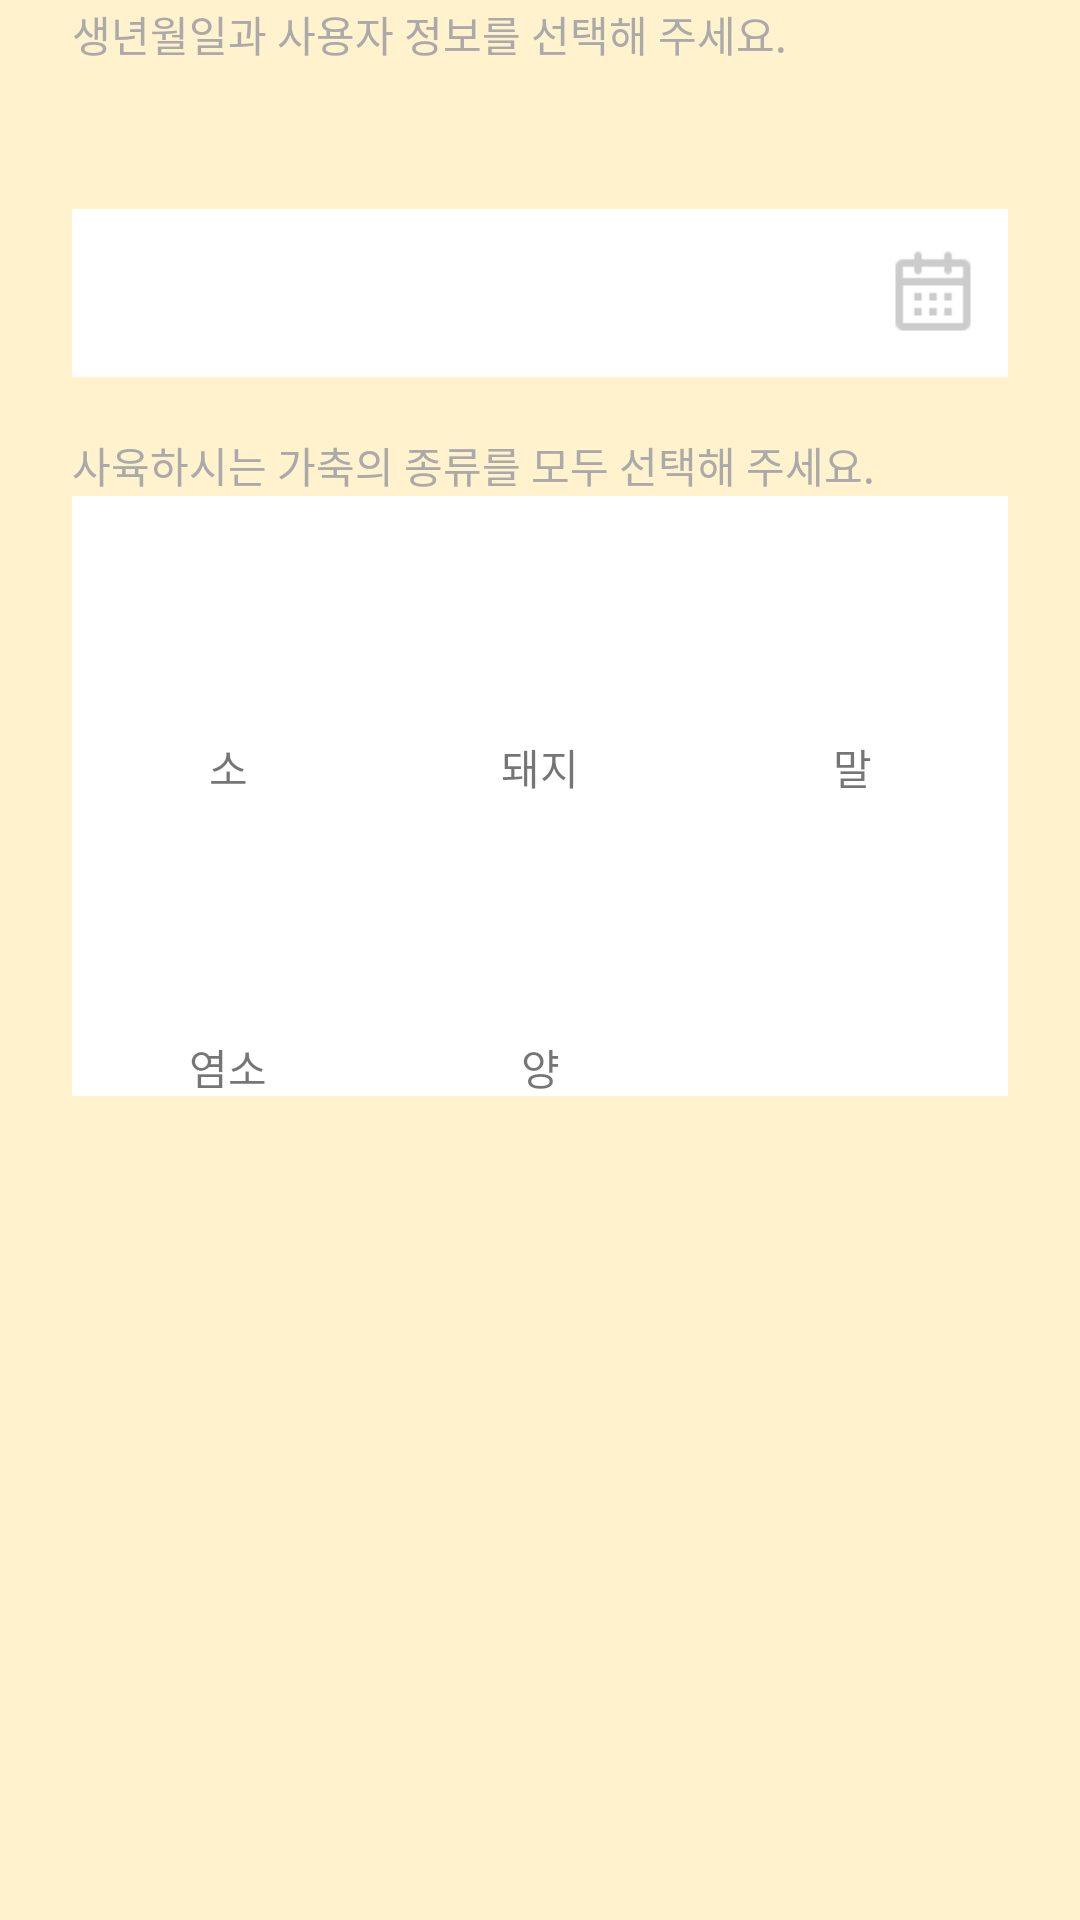

Here is an Android app screen rendered from its layout file. Give the layout XML and the strings, colors and styles it references.
<!-- AndroidManifest.xml: application theme Theme.SLS -->
<!-- res/layout/fragment_first.xml -->
<?xml version="1.0" encoding="utf-8"?>
<LinearLayout xmlns:android="http://schemas.android.com/apk/res/android"
    xmlns:app="http://schemas.android.com/apk/res-auto"
    xmlns:tools="http://schemas.android.com/tools"
    android:id="@+id/first_fragment"
    android:layout_width="wrap_content"
    android:layout_height="match_parent"
    android:background="@color/symbolYellow"
    android:orientation="vertical">

    <TextView
        android:layout_width="match_parent"
        android:layout_height="wrap_content"
        android:layout_marginLeft="24dp"
        android:layout_marginTop="1dp"
        android:layout_marginBottom="48dp"
        android:text="생년월일과 사용자 정보를 선택해 주세요."
        android:textColor="#AAAAAA" />

    <LinearLayout
        android:layout_width="match_parent"
        android:layout_height="56dp"
        android:layout_marginLeft="24dp"
        android:layout_marginRight="24dp"
        android:background="#FFFFFF"
        android:orientation="horizontal">

        <TextView
            android:id="@+id/birth_text"
            android:layout_width="match_parent"
            android:layout_height="match_parent"
            android:layout_weight="1"
            android:gravity="center_vertical"
            android:paddingLeft="20dp"
            android:textColor="#000000"
            android:textSize="22dp" />

        <ImageButton
            android:id="@+id/openCalender"
            android:layout_width="50dp"
            android:layout_height="50dp"
            android:layout_gravity="center"
            android:backgroundTint="#FFFFFF"
            android:scaleType="centerCrop"
            android:src="@drawable/calendar"
            tools:ignore="SpeakableTextPresentCheck"/>
    </LinearLayout>

    <LinearLayout
        android:layout_width="match_parent"
        android:layout_height="wrap_content"
        android:layout_marginTop="18dp"
        android:orientation="vertical"
        android:paddingLeft="24dp"
        android:paddingRight="24dp">

        <TextView
            android:layout_width="match_parent"
            android:layout_height="wrap_content"
            android:layout_marginTop="1dp"
            android:text="사육하시는 가축의 종류를 모두 선택해 주세요."
            android:textColor="#AAAAAA" />

        <LinearLayout
            android:layout_width="match_parent"
            android:layout_height="200dp"
            android:background="@color/white"
            android:orientation="vertical">

            <LinearLayout
                android:layout_width="match_parent"
                android:layout_height="match_parent"
                android:layout_weight="1"
                android:orientation="horizontal">

                <LinearLayout
                    android:id="@+id/cowLayout"
                    android:layout_width="match_parent"
                    android:layout_height="match_parent"
                    android:layout_weight="1"
                    android:orientation="vertical">

                    <ImageButton
                        android:id="@+id/cowImageButton"
                        android:layout_width="match_parent"
                        android:layout_height="match_parent"
                        android:layout_weight="1"
                        android:backgroundTint="@color/white"
                        android:scaleType="fitCenter"
                        app:srcCompat="@drawable/cow"
                        tools:ignore="SpeakableTextPresentCheck" />

                    <TextView
                        android:id="@+id/textView"
                        android:layout_width="match_parent"
                        android:layout_height="match_parent"
                        android:layout_weight="4"
                        android:gravity="center"
                        android:text="소" />
                </LinearLayout>

                <LinearLayout
                    android:id="@+id/pigLayout"
                    android:layout_width="match_parent"
                    android:layout_height="match_parent"
                    android:layout_weight="1"
                    android:orientation="vertical">

                    <ImageButton
                        android:id="@+id/pigImageButton"
                        android:layout_width="match_parent"
                        android:layout_height="match_parent"
                        android:layout_weight="1"
                        android:backgroundTint="@color/white"
                        android:scaleType="fitCenter"
                        app:srcCompat="@drawable/pig"
                        tools:ignore="SpeakableTextPresentCheck" />

                    <TextView
                        android:id="@+id/textView2"
                        android:layout_width="match_parent"
                        android:layout_height="match_parent"
                        android:layout_weight="4"
                        android:gravity="center"
                        android:text="돼지" />
                </LinearLayout>

                <LinearLayout
                    android:id="@+id/horseLayout"
                    android:layout_width="match_parent"
                    android:layout_height="match_parent"
                    android:layout_weight="1"
                    android:orientation="vertical">

                    <ImageButton
                        android:id="@+id/horseImageButton"
                        android:layout_width="wrap_content"
                        android:layout_height="match_parent"
                        android:layout_weight="1"
                        android:backgroundTint="@color/white"
                        android:scaleType="fitCenter"
                        app:srcCompat="@drawable/horse"
                        tools:ignore="SpeakableTextPresentCheck" />

                    <TextView
                        android:id="@+id/textView3"
                        android:layout_width="match_parent"
                        android:layout_height="match_parent"
                        android:layout_weight="4"
                        android:gravity="center"
                        android:text="말" />
                </LinearLayout>
            </LinearLayout>

            <LinearLayout
                android:layout_width="match_parent"
                android:layout_height="match_parent"
                android:layout_weight="1"
                android:orientation="horizontal">

                <LinearLayout
                    android:id="@+id/goatLayout"
                    android:layout_width="match_parent"
                    android:layout_height="match_parent"
                    android:layout_weight="1"
                    android:orientation="vertical">

                    <ImageButton
                        android:id="@+id/goatImageButton"
                        android:layout_width="match_parent"
                        android:layout_height="match_parent"
                        android:layout_weight="1"
                        android:backgroundTint="@color/white"
                        android:scaleType="fitCenter"
                        app:srcCompat="@drawable/goat"
                        tools:ignore="SpeakableTextPresentCheck" />

                    <TextView
                        android:id="@+id/textView4"
                        android:layout_width="match_parent"
                        android:layout_height="match_parent"
                        android:layout_weight="4"
                        android:gravity="center"
                        android:text="염소" />
                </LinearLayout>

                <LinearLayout
                    android:id="@+id/sheepLayout"
                    android:layout_width="match_parent"
                    android:layout_height="match_parent"
                    android:layout_weight="1"
                    android:orientation="vertical">

                    <ImageButton
                        android:id="@+id/sheepImageButton"
                        android:layout_width="match_parent"
                        android:layout_height="match_parent"
                        android:layout_weight="1"
                        android:backgroundTint="@color/white"
                        android:scaleType="fitCenter"
                        app:srcCompat="@drawable/sheep"
                        tools:ignore="SpeakableTextPresentCheck" />

                    <TextView
                        android:id="@+id/textView5"
                        android:layout_width="match_parent"
                        android:layout_height="match_parent"
                        android:layout_weight="4"
                        android:gravity="center"
                        android:text="양" />
                </LinearLayout>

                <LinearLayout
                    android:layout_width="match_parent"
                    android:layout_height="match_parent"
                    android:layout_weight="1"
                    android:orientation="vertical">

                    <View
                        android:id="@+id/view"
                        android:layout_width="wrap_content"
                        android:layout_height="match_parent"
                        android:layout_weight="1" />
                </LinearLayout>
            </LinearLayout>
        </LinearLayout>

    </LinearLayout>

    <LinearLayout
        android:layout_width="match_parent"
        android:layout_height="20dp"
        android:layout_weight="1"
        android:gravity="bottom|center_horizontal"
        android:orientation="horizontal"
        android:paddingBottom="10dp">

        <View
            android:id="@+id/view3"
            android:layout_width="8dp"
            android:layout_height="8dp"
            android:background="@drawable/circle_view"
            android:backgroundTint="#81d654" />

        <View
            android:id="@+id/view4"
            android:layout_width="8dp"
            android:layout_height="8dp"
            android:layout_marginLeft="15dp"
            android:background="@drawable/circle_view" />
    </LinearLayout>
</LinearLayout>
<!-- resources referenced by this layout -->
<resources>
  <color name="symbolYellow">#FFF2CC</color>
  <color name="white">#FFFFFFFF</color>
  <!-- drawable calendar: png bitmap (drawable, 239 bytes) -->
  <!-- drawable sheep: png bitmap (drawable, 23490 bytes) -->
  <style name="Theme.SLS" parent="Theme.AppCompat.DayNight.DarkActionBar">
          
          <item name="colorPrimary">@color/purple_500</item>
          <item name="colorPrimaryVariant">@color/purple_700</item>
          <item name="colorOnPrimary">@color/white</item>
          
          <item name="colorSecondary">@color/teal_200</item>
          <item name="colorSecondaryVariant">@color/teal_700</item>
          <item name="colorOnSecondary">@color/black</item>
          
          <item name="windowNoTitle">true</item>
          <item name="android:statusBarColor">?attr/colorPrimaryVariant</item>
          
      </style>
  <color name="purple_500">#FF6200EE</color>
  <color name="purple_700">#FF3700B3</color>
  <color name="teal_200">#FF03DAC5</color>
  <color name="teal_700">#FF018786</color>
  <color name="black">#FF000000</color>
</resources>
